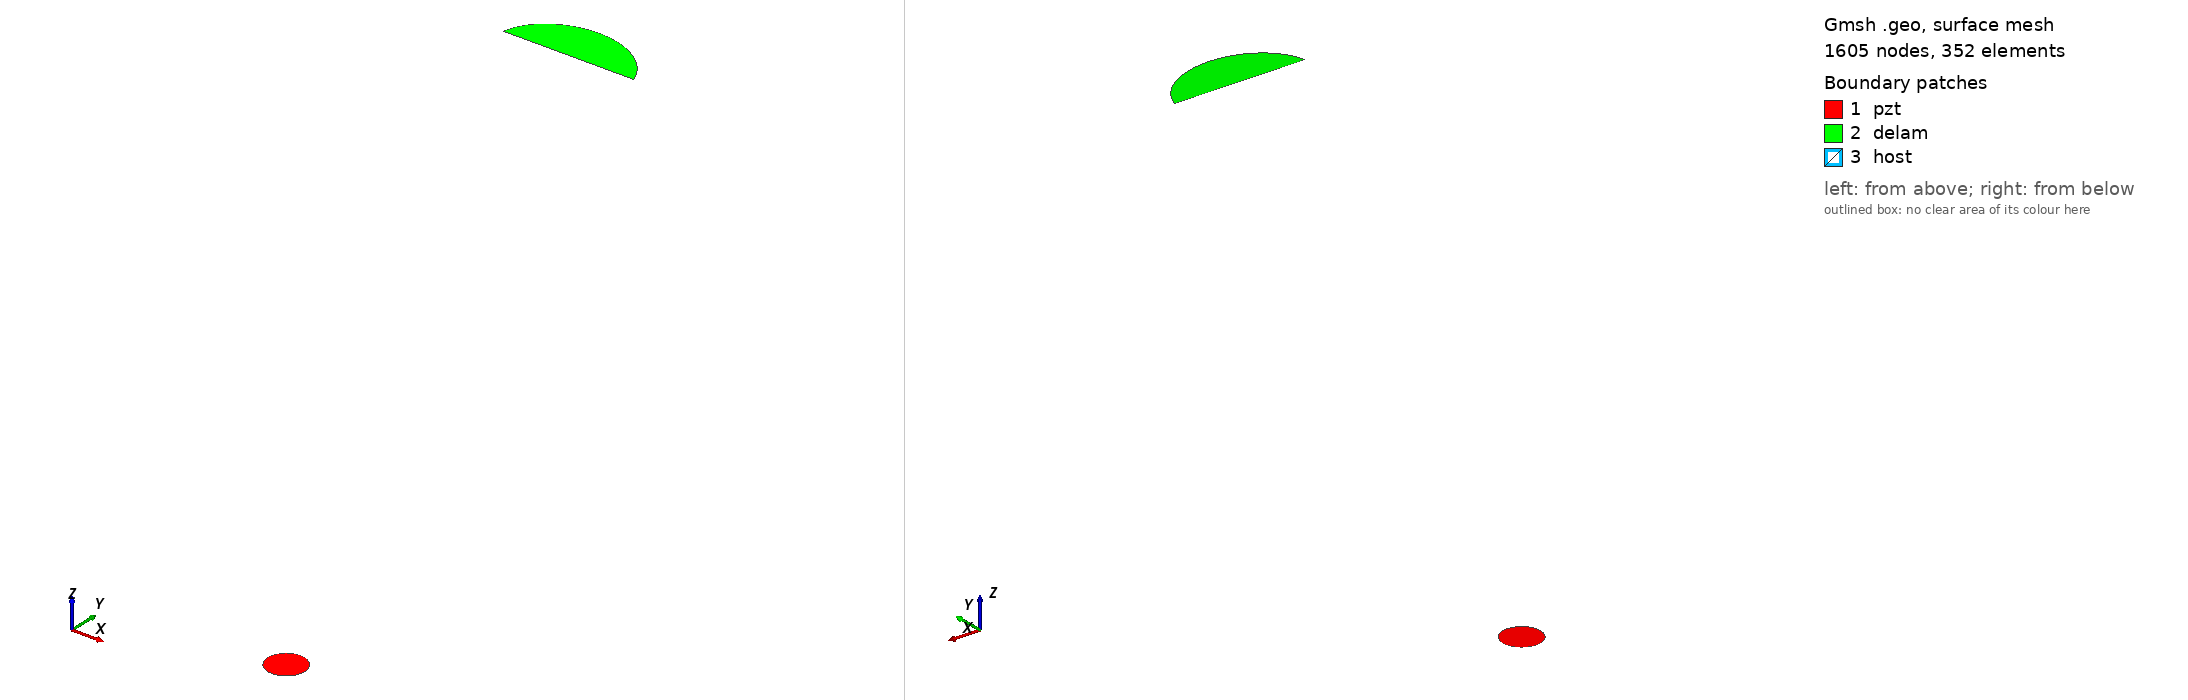

Gmsh geometry script, surface-meshed: 1605 nodes, 352 surface elements. Boundary patches (legend numbers): 1 pzt, 2 delam, 3 host. Left view from above one corner, right view from below the opposite corner. Legend entries are the model's physical surfaces. The drawing asked Gmsh for element sizes between 1% and 20% of the model's largest extent; the script's own settings can give other sizes.

=== m2_rand_single_delam_425.geo (drawn) ===
SetFactory("OpenCASCADE");
L=0.500000; 
W=0.500000; 
a=0.017858; 
b=0.014467; 
x=0.133601; 
y=0.497104; 
alpha=0.954755 *Pi; 
r=0.005000; 
xpzt=0.250000; 
ypzt=0.250000; 
//+
Point(1) = {0, 0, 0, 1.0};
//+
Point(2) = {L, 0, 0, 1.0};
//+
Point(3) = {L, W, 0, 1.0};
//+
Point(4) = {0, W, 0, 1.0};
//+
Line(1) = {1, 2};
//+
Line(2) = {2, 3};
//+
Line(3) = {3, 4};
//+
Line(4) = {4, 1};
//+
Circle(5) = {xpzt, ypzt, -0, r, 0, 2*Pi};
//+
Ellipse(6) = {x, y, -0, a, b, 0, 2*Pi};
//+
Rotate {{0, 0, 1}, {x, y, 0}, alpha} {
  Curve{6}; 
}
//+
BooleanDifference{ Curve{6}; Delete; }{ Curve{3}; }
//+
Delete {
  Curve{6}; 
}
//+
Delete {
  Curve{3}; 
}
//+
Line(9) = {7, 8};
//+
Line(10) = {3, 8};
//+
Line(11) = {7, 4};
//+
Curve Loop(1) = {5};
//+
Plane Surface(1) = {1};
//+
Curve Loop(2) = {9, 7};
//+
Plane Surface(2) = {2};
//+
Curve Loop(3) = {10, -7, 11, 4, 1, 2};
//+
Curve Loop(4) = {5};
//+
Plane Surface(3) = {3, 4};
//+
Point(9) = {xpzt, ypzt, 0, 1.0};
//+
Point{9} In Surface {1};// mesh node at centre of pzt
//+
Physical Surface("pzt") = {1};
//+
Physical Surface("delam") = {2};
//+
Physical Surface("host") = {3};

Mesh.Algorithm = 6; // Frontal
Mesh.CharacteristicLengthFactor = 0.034000;
Mesh.CharacteristicLengthMin = 0.001000;
Mesh.CharacteristicLengthMax = 0.200000;
Mesh.RecombineAll = 1; // Apply recombination algorithm
Mesh.SubdivisionAlgorithm = 1; // 1: all quadrangles
Mesh.Smoothing = 1;
